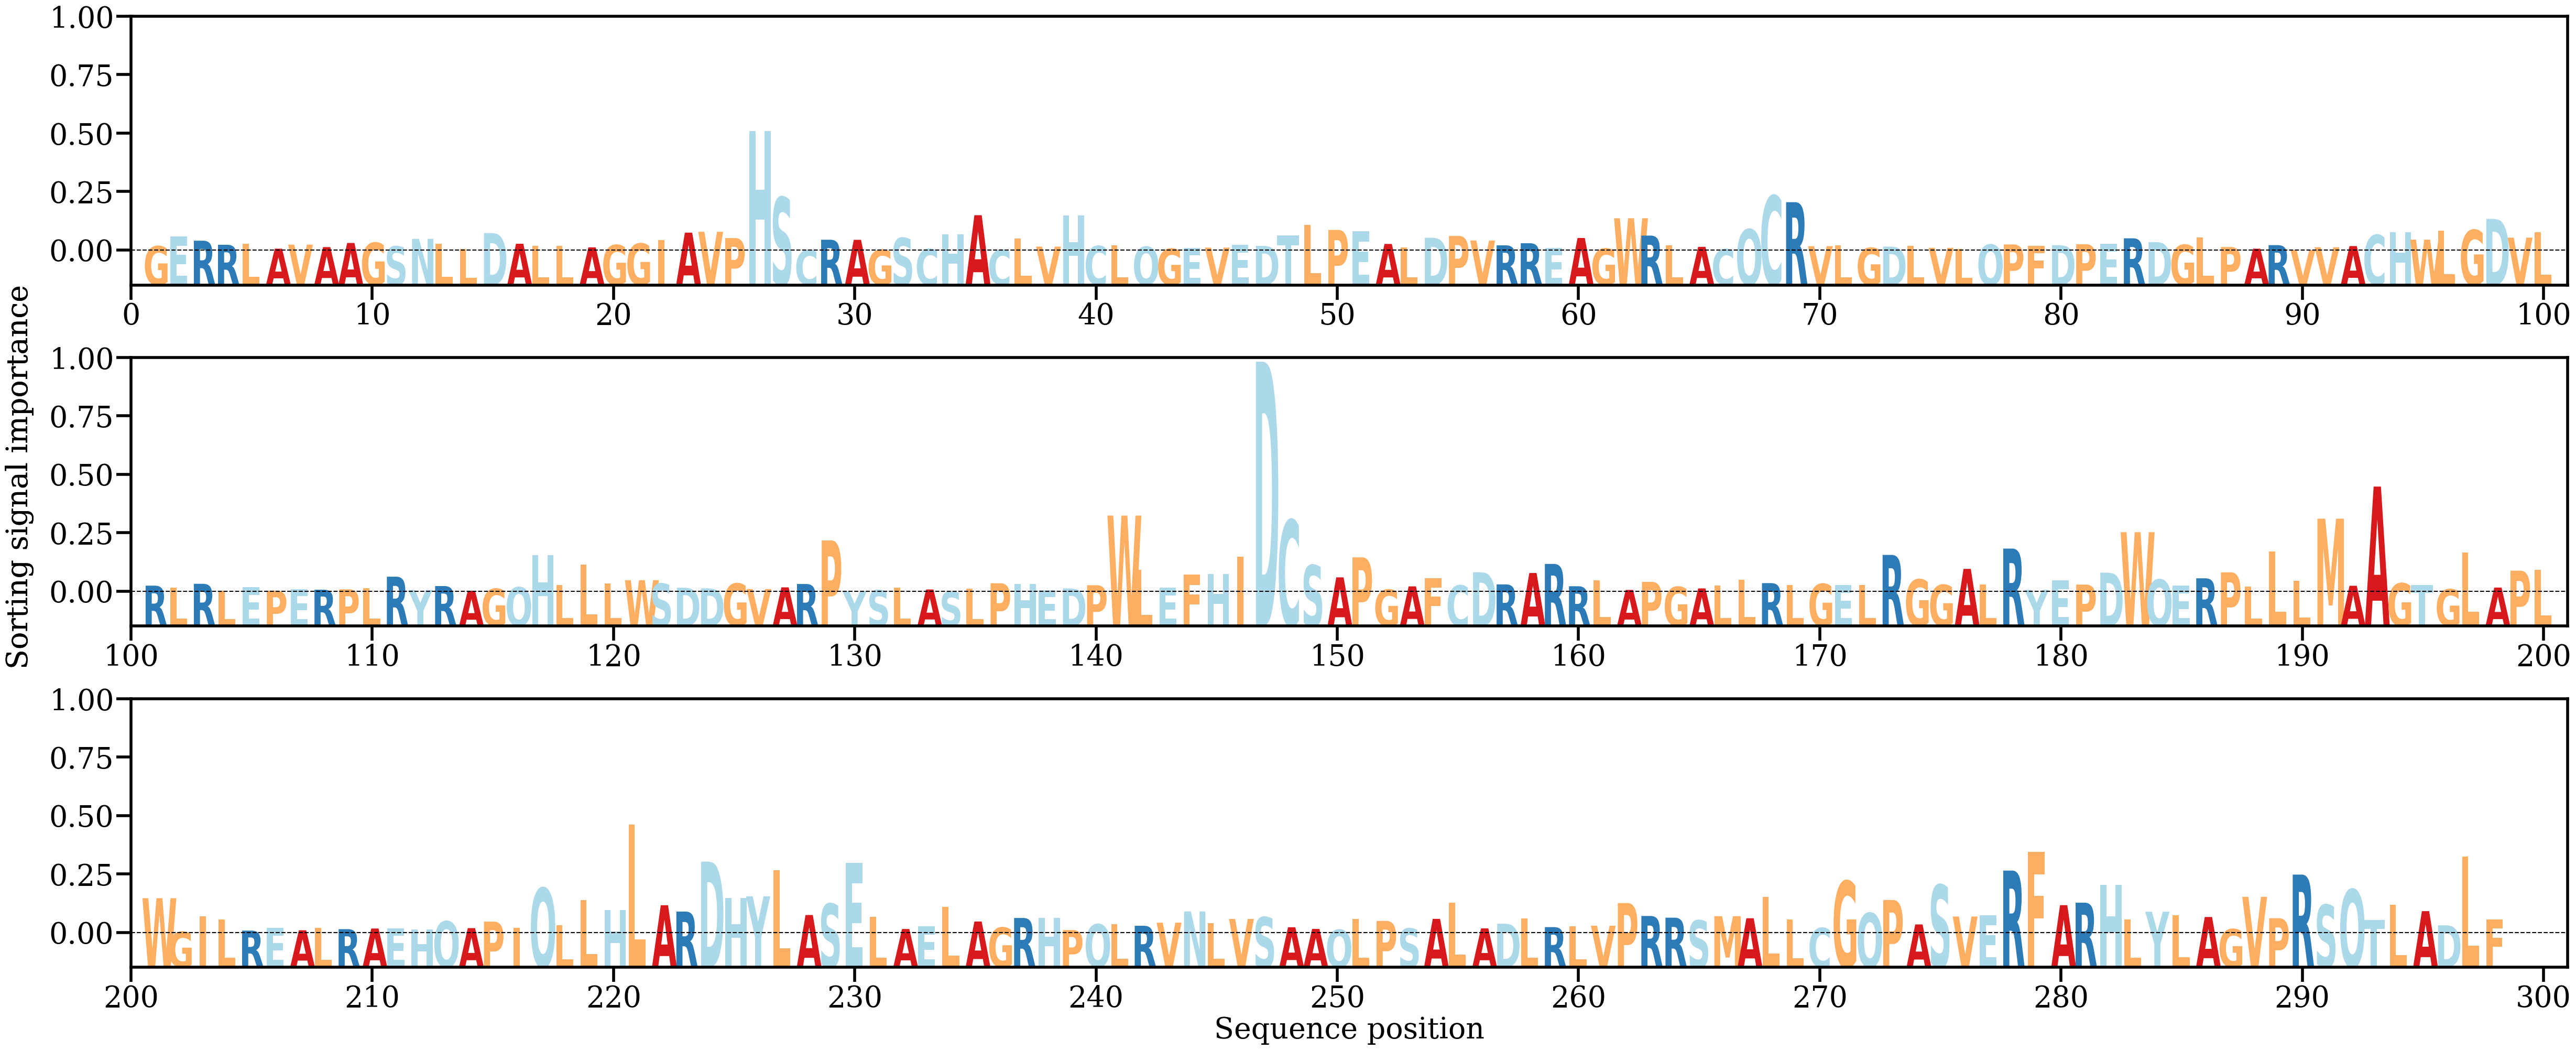

The file beside this chart, header and first rows:
AA, Alpha
G, [0.00092351]
E, [0.00287356]
R, [0.00203254]
R, [0.00121019]
L, [0.00142163]
A, [0.00041827]
V, [0.00123549]
A, [0.00073826]
A, [0.00157453]
G, [0.00162471]
S, [0.00089112]
N, [0.00241089]
L, [0.00141954]
L, [0.00034247]
D, [0.00358212]
A, [0.00141863]
L, [0.00095073]
L, [0.00099574]
A, [0.00069272]
G, [0.00116021]
G, [0.0014579]
I, [0.00213321]
A, [0.00366447]
V, [0.0038366]
P, [0.00256765]
H, [0.02421905]
S, [0.0108138]
C, [0.00015387]
R, [0.00223136]
A, [0.00221223]
G, [0.00019855]
S, [0.00258512]
C, [0.00034054]
H, [0.00330524]
A, [0.00718657]
C, [0.00019379]
L, [0.00244348]
V, [0.00083554]
H, [0.00709252]
C, [0.00096541]
L, [0.00111418]
Q, [0.00079996]
G, [0.00040158]
E, [0.00059982]
V, [0.00064443]
E, [0.00121231]
D, [0.00098555]
T, [0.00309334]
L, [0.00524189]
P, [0.00421416]
E, [0.00393243]
A, [0.0013786]
L, [0.00071906]
D, [0.00262687]
P, [0.00299837]
V, [0.00206031]
R, [0.00109672]
R, [0.00152298]
E, [0.00052234]
A, [0.00258179]
... 238 more rows
